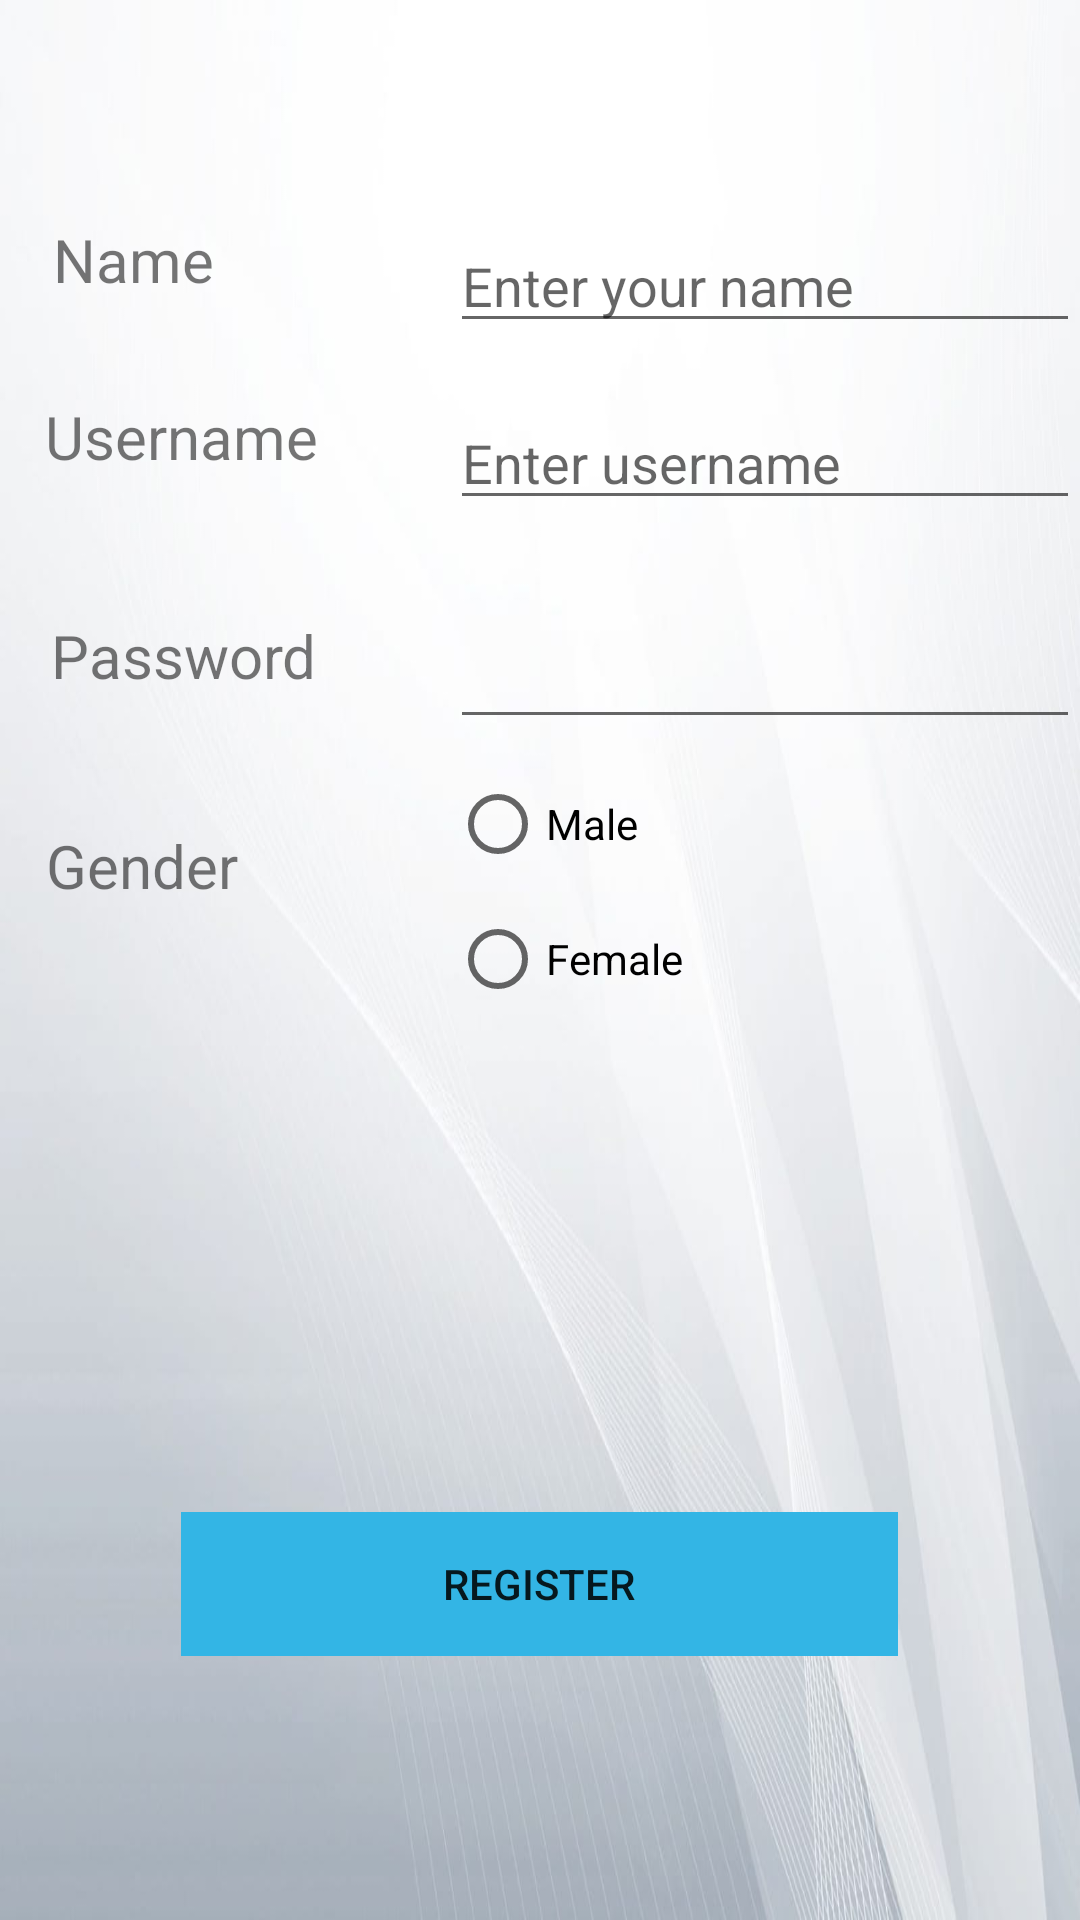

Write the Android layout XML for this screen, with the resource values it uses.
<!-- AndroidManifest.xml: application theme Theme.Hotelroom_booking -->
<!-- res/layout/activity_registration.xml -->
<?xml version="1.0" encoding="utf-8"?>
<RelativeLayout xmlns:android="http://schemas.android.com/apk/res/android"
    xmlns:app="http://schemas.android.com/apk/res-auto"
    xmlns:tools="http://schemas.android.com/tools"
    android:layout_width="match_parent"
    android:layout_height="match_parent"
    tools:context=".RegistrationActivity">

    <ImageView
        android:id="@+id/imageView4"
        android:layout_width="match_parent"
        android:layout_height="match_parent"
        android:background="@drawable/back2" />

    <TextView
        android:id="@+id/textView"
        android:layout_width="89dp"
        android:layout_height="48dp"
        android:layout_alignParentStart="true"
        android:layout_alignParentTop="true"
        android:layout_marginTop="73dp"
        android:text="Name"
        android:textAlignment="center"
        android:textSize="20dp"
        tools:layout_editor_absoluteX="41dp"
        tools:layout_editor_absoluteY="34dp" />

    <TextView
        android:id="@+id/textView2"
        android:layout_width="121dp"
        android:layout_height="wrap_content"
        android:layout_alignParentStart="true"
        android:layout_alignParentTop="true"
        android:layout_marginTop="132dp"
        android:text="Username"
        android:textAlignment="center"
        android:textSize="20dp"
        tools:layout_editor_absoluteX="41dp"
        tools:layout_editor_absoluteY="34dp" />

    <EditText
        android:id="@+id/editText1"
        android:layout_width="wrap_content"
        android:layout_height="wrap_content"
        android:layout_alignParentEnd="true"
        android:layout_alignTop="@+id/textView"
        android:ems="10"
        android:inputType="textPersonName"
        android:text=""
        android:hint="Enter your name"/>

    <EditText
        android:id="@+id/editText2"
        android:layout_width="wrap_content"
        android:layout_height="wrap_content"

        android:layout_alignTop="@+id/textView2"

        android:layout_alignParentEnd="true"
        android:ems="10"
        android:hint="Enter username"
        android:inputType="textPersonName"
        android:text="" />

    <TextView
        android:id="@+id/textView3"
        android:layout_width="122dp"
        android:layout_height="48dp"
        android:layout_alignParentStart="true"
        android:layout_alignParentTop="true"
        android:layout_marginTop="205dp"
        android:text="Password"
        android:textAlignment="center"
        android:textSize="20dp" />

    <EditText
        android:id="@+id/editText3"
        android:layout_width="wrap_content"
        android:layout_height="wrap_content"
        android:layout_alignParentEnd="true"
        android:layout_alignTop="@+id/textView3"
        android:ems="10"
        android:inputType="textPassword" />

    <RadioGroup
        android:id="@+id/radioGroup"
        android:layout_width="171dp"
        android:layout_height="90dp"
        android:layout_alignStart="@+id/editText1"
        android:layout_below="@+id/textView3">

        <RadioButton
            android:id="@+id/radioButton"
            android:layout_width="match_parent"
            android:layout_height="8dp"
            android:layout_weight="1"
            android:text="Male" />

        <RadioButton
            android:id="@+id/radioButton2"
            android:layout_width="match_parent"
            android:layout_height="11dp"
            android:layout_weight="1"
            android:text="Female" />
    </RadioGroup>

    <TextView
        android:id="@+id/textView4"
        android:layout_width="83dp"
        android:layout_height="43dp"
        android:layout_alignEnd="@+id/textView"
        android:layout_alignParentTop="true"
        android:layout_marginTop="275dp"
        android:text="Gender"
        android:textAlignment="center"
        android:textSize="20dp" />

    <Button
        android:id="@+id/button3"
        style="@style/Widget.AppCompat.Button.Borderless"
        android:layout_width="239dp"
        android:layout_height="wrap_content"
        android:layout_alignParentBottom="true"
        android:layout_centerHorizontal="true"
        android:layout_marginBottom="88dp"
        android:background="@android:color/holo_blue_light"
        android:onClick="register"
        android:text="Register" />

</RelativeLayout>
<!-- resources referenced by this layout -->
<resources>
  <!-- drawable back2: jpeg bitmap (drawable, 41068 bytes) -->
  <style name="Theme.Hotelroom_booking" parent="Theme.MaterialComponents.DayNight.DarkActionBar">
          
          <item name="colorPrimary">@color/purple_500</item>
          <item name="colorPrimaryVariant">@color/purple_700</item>
          <item name="colorOnPrimary">@color/white</item>
          
          <item name="colorSecondary">@color/teal_200</item>
          <item name="colorSecondaryVariant">@color/teal_700</item>
          <item name="colorOnSecondary">@color/black</item>
          
          <item name="android:statusBarColor" tools:targetApi="l">?attr/colorPrimaryVariant</item>
          
      </style>
  <!-- not gathered from this repository: default colours our renderer supplied (Android Studio template values) -->
  <color name="purple_500">#FF6200EE</color>
  <color name="purple_700">#FF3700B3</color>
  <color name="teal_200">#FF03DAC5</color>
  <color name="teal_700">#FF018786</color>
  <color name="black">#FF000000</color>
  <color name="white">#FFFFFFFF</color>
</resources>
